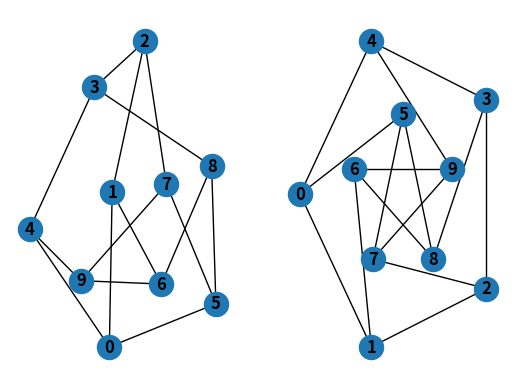

Generate this figure with matplotlib:
import matplotlib.pyplot as plt
import networkx as nx

G = nx.petersen_graph()
plt.subplot(121)
nx.draw(G, with_labels=True, font_weight='bold')
plt.subplot(122)
nx.draw_shell(G, nlist=[range(5, 10), range(5)], with_labels=True, font_weight='bold')
plt.show()
